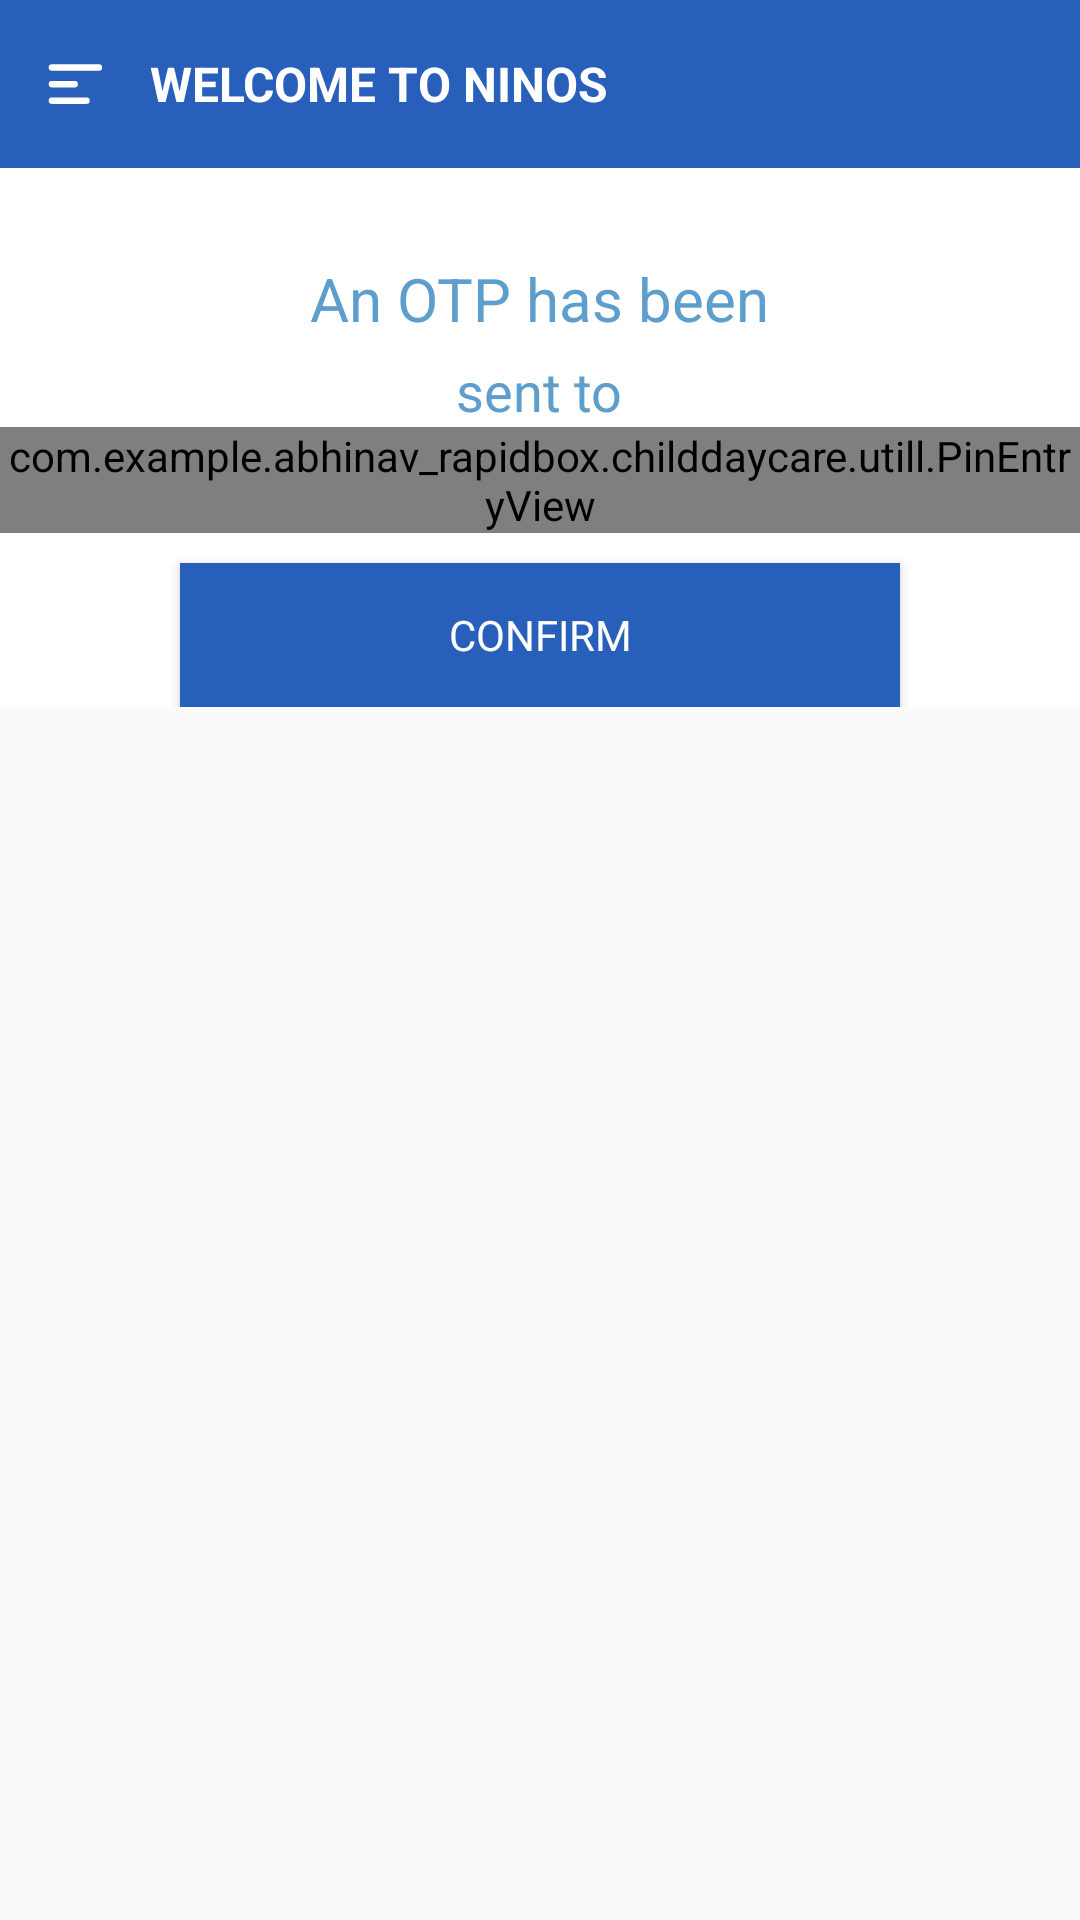

Here is an Android app screen rendered from its layout file. Give the layout XML and the strings, colors and styles it references.
<!-- AndroidManifest.xml: application theme AppTheme -->
<!-- res/layout/fragment_otp.xml -->
<?xml version="1.0" encoding="utf-8"?>
<LinearLayout xmlns:android="http://schemas.android.com/apk/res/android"
    android:layout_width="match_parent"
    android:layout_height="match_parent"
    android:orientation="vertical">

    <android.support.design.widget.AppBarLayout
        android:layout_width="match_parent"
        android:layout_height="wrap_content"
        android:theme="@style/ThemeOverlay.AppCompat.Dark.ActionBar">

        <include
            android:id="@+id/toolbar"
            layout="@layout/toolbar" />
    </android.support.design.widget.AppBarLayout>

    <ScrollView xmlns:android="http://schemas.android.com/apk/res/android"
        xmlns:app="http://schemas.android.com/apk/res-auto"
        android:layout_width="match_parent"
        android:layout_height="match_parent"
        android:layout_gravity="center_vertical"
        android:scrollbars="vertical">

        <LinearLayout xmlns:android="http://schemas.android.com/apk/res/android"
            android:id="@+id/lineer"
            android:layout_width="match_parent"
            android:layout_height="match_parent"
            android:background="@color/white"
            android:orientation="vertical">


            <TextView
                android:layout_width="wrap_content"
                android:layout_height="wrap_content"
                android:layout_gravity="center"
                android:layout_marginTop="30dp"
                android:fontFamily="sans-serif"
                android:text="@string/An_OTP_has_been"
                android:textColor="@color/Main_color"
                android:textSize="20sp" />

            <TextView
                android:id="@+id/mobileno"
                android:layout_width="wrap_content"
                android:layout_height="wrap_content"
                android:layout_gravity="center"
                android:layout_marginTop="5dp"
                android:fontFamily="sans-serif"
                android:text="@string/sent_to_static"
                android:textColor="@color/Main_color"
                android:textSize="18sp" />

            <com.example.abhinav_rapidbox.childdaycare.utill.PinEntryView
                android:id="@+id/edittext_otp"
                android:layout_width="match_parent"
                android:layout_height="wrap_content"
                android:layout_gravity="center"
                app:accentRequiresFocus="true"
                app:accentType="character"
                app:accentWidth="1dp"
                app:backgroundTint="@color/colorPrimaryDark"
                app:digitBackground="#fff"
                app:digitSpacing="10dp"
                app:digitTextColor="@color/colorPrimary"
                app:digitTextSize="16sp"
                app:mask=" "
                app:numDigits="6"
                app:pinAccentColor="@color/colorPrimary"
                app:pinInputType="number" />


            <Button
                android:id="@+id/otp_confirm"
                android:layout_width="240dp"
                android:layout_height="wrap_content"
                android:layout_gravity="center"
                android:layout_marginTop="10dp"
                android:background="@color/colorPrimary"
                android:fontFamily="sans-serif"
                android:text="Confirm"
                android:textAllCaps="true"
                android:textColor="@color/white" />

        </LinearLayout>
    </ScrollView>
</LinearLayout>
<!-- res/layout/toolbar.xml (included above) -->
<android.support.v7.widget.Toolbar xmlns:android="http://schemas.android.com/apk/res/android"
    xmlns:app="http://schemas.android.com/apk/res-auto"
    android:id="@+id/toolbar_home"
    android:layout_width="match_parent"
    android:layout_height="wrap_content"
    android:background="@drawable/background_new"
    android:contentInsetStart="0dp"
    android:contentInsetLeft="0dp"
    android:contentInsetEnd="0dp"
    android:contentInsetRight="0dp"
    android:fadingEdgeLength="1dp"
    android:translationZ="10dp"
    app:contentInsetEnd="0dp"
    app:contentInsetLeft="0dp"
    app:contentInsetRight="0dp"
    app:contentInsetStart="0dp"
    app:contentInsetStartWithNavigation="@dimen/spacing_xsmall"
    app:layout_scrollFlags="scroll|enterAlways">

    <LinearLayout
        android:id="@+id/head"
        android:layout_width="match_parent"
        android:layout_height="wrap_content"
        android:layout_marginLeft="0dp"
        android:layout_marginStart="0dp"
        android:layout_marginTop="0dp"
        android:gravity="center|start"
        android:orientation="horizontal">

        <ImageView
            android:id="@+id/side_menu"
            android:layout_width="30dp"
            android:layout_height="match_parent"
            android:layout_marginLeft="10dp"
            app:srcCompat="@drawable/ic_icons_menu" />

        <TextView
            android:id="@+id/toolbar_title"
            android:layout_width="wrap_content"
            android:layout_height="wrap_content"
            android:layout_gravity="left"
            android:layout_marginLeft="10dp"
            android:ellipsize="end"
            android:maxLines="1"
            android:text="Welcome to Ninos"
            android:textAllCaps="true"
            android:textColor="@color/white"
            android:textSize="16sp"
            android:textStyle="bold"
            android:visibility="visible" />
    </LinearLayout>

</android.support.v7.widget.Toolbar>
<!-- resources referenced by this layout -->
<resources>
  <color name="Main_color">#5e9ecc</color>
  <color name="colorPrimary">#285FBA</color>
  <color name="colorPrimaryDark">#285FBA</color>
  <color name="white">#FFF</color>
  <dimen name="spacing_xsmall">2dp</dimen>
  <!-- drawable ic_icons_menu (drawable) -->
  <vector xmlns:android="http://schemas.android.com/apk/res/android"
      android:width="24dp"
      android:height="24dp"
      android:viewportHeight="60"
      android:viewportWidth="60">
      <path
          android:fillColor="#FFFFFF"
          android:pathData="M51.56,18.15H8.23a3,3 0,0 1,-3 -3h0a2.94,2.94 0,0 1,3 -2.95H51.56a2.94,2.94 0,0 1,3 2.95h0A2.92,2.92 0,0 1,51.56 18.15Z" />
      <path
          android:fillColor="#FFFFFF"
          android:pathData="M29.21,33.6h-21a3,3 0,0 1,-3 -3h0a3,3 0,0 1,3 -3h21a3,3 0,0 1,3 3h0A2.92,2.92 0,0 1,29.21 33.6Z" />
      <path
          android:fillColor="#FFFFFF"
          android:pathData="M40.17,48.83H8.23a3,3 0,0 1,-3 -3h0a3,3 0,0 1,3 -3H40.11a3,3 0,0 1,3 3h0A2.87,2.87 0,0 1,40.17 48.83Z" />
  </vector>
  <string name="An_OTP_has_been">An OTP has been</string>
  <string name="sent_to_static">sent to</string>
  <style name="AppTheme" parent="Theme.AppCompat.Light.DarkActionBar">
          
          <item name="colorPrimary">@color/colorPrimary</item>
          <item name="colorPrimaryDark">@color/colorPrimaryDark</item>
          <item name="colorAccent">@color/colorAccent</item>
          <item name="windowActionBar">false</item>
          <item name="colorControlNormal">@color/white</item>
          <item name="windowNoTitle">true</item>
          <item name="drawerArrowStyle">@style/DrawerArrowStyle</item>
          <item name="android:windowActionBar">false</item>
          <item name="android:windowNoTitle">true</item>
      </style>
  <color name="colorAccent">#4c4c4e</color>
  <style name="DrawerArrowStyle" parent="Widget.AppCompat.DrawerArrowToggle">
          <item name="spinBars">true</item>
          <item name="color">@color/white</item>
      </style>
</resources>
